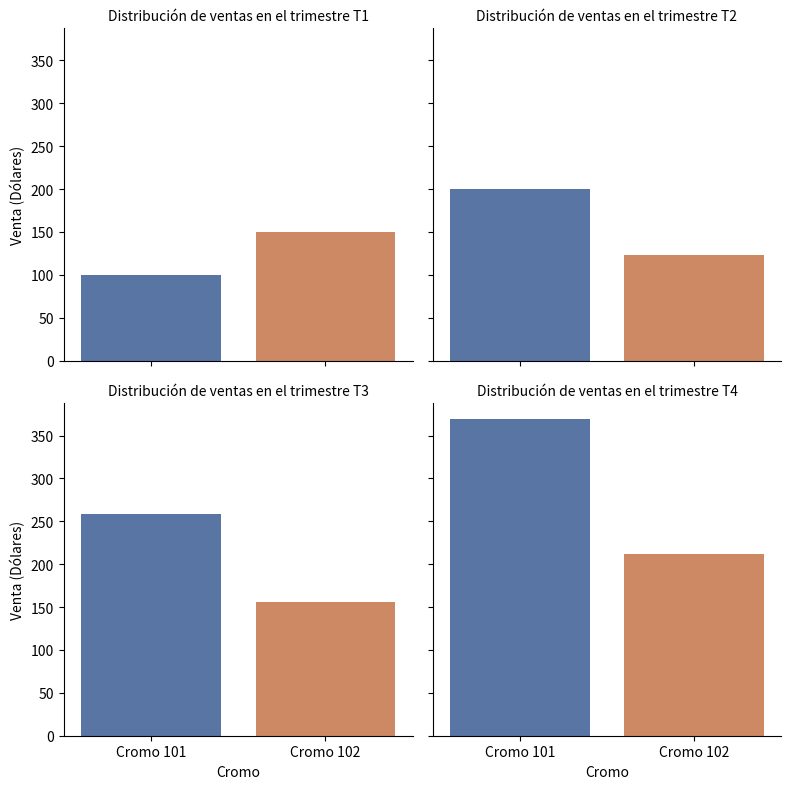

Write Python code to recreate this figure.
import pandas as pd
import seaborn as sns
import matplotlib.pyplot as plt

df_ventas = pd.DataFrame({
    'cromos': ['Cromo 101', 'Cromo 102', 'Cromo 101', 'Cromo 102', 'Cromo 101', 'Cromo 102', 'Cromo 101', 'Cromo 102'],
    'trimestre': ['T1', 'T1',  'T2', 'T2',  'T3', 'T3', 'T4', 'T4'],
    'ventas': [100, 150, 200, 123, 258, 156, 369, 212]
  })

g = sns.FacetGrid(df_ventas, col="trimestre", col_wrap=2, height=4)
g.map(sns.barplot, "cromos", "ventas", order=['Cromo 101', 'Cromo 102'],palette="deep")
g.set_titles(col_template="Distribución de ventas en el trimestre {col_name}")
g.set_axis_labels("Cromo", "Venta (Dólares)")
plt.show()